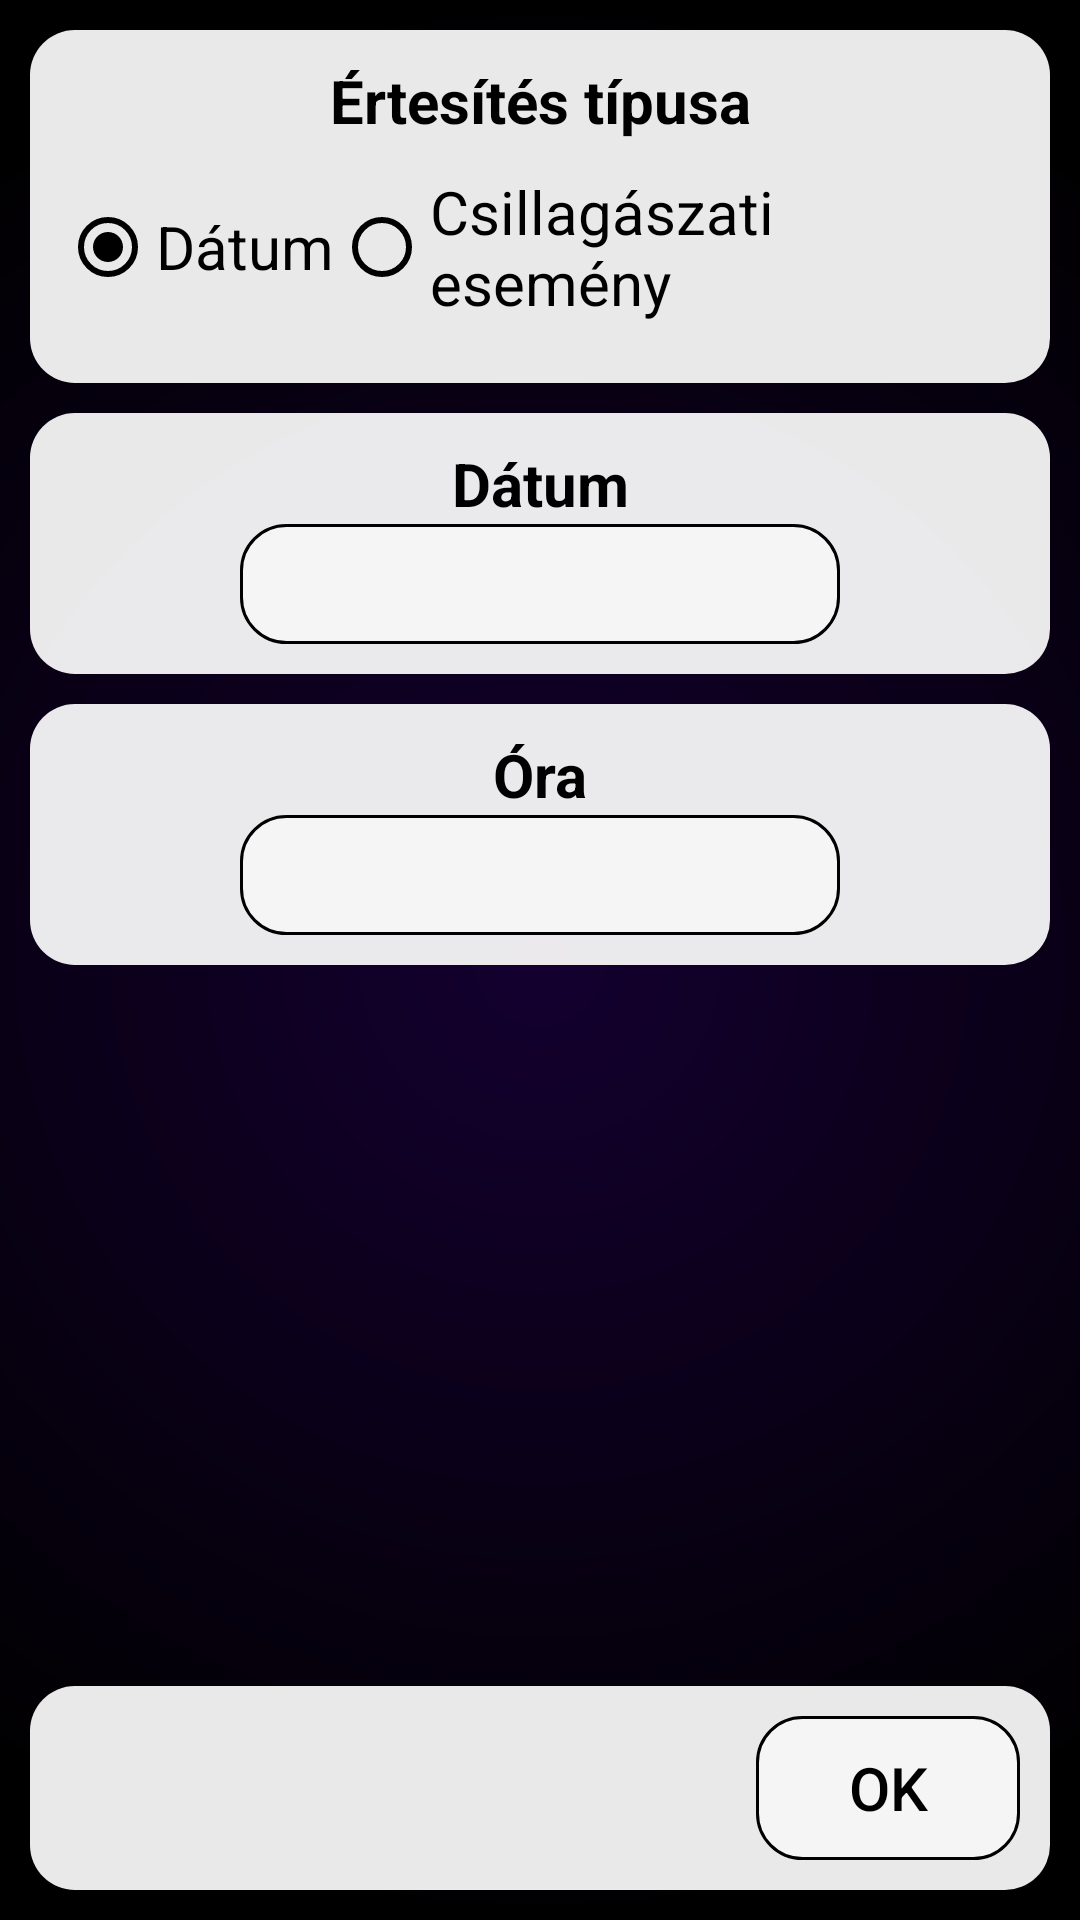

Android layout source for this screen:
<!-- AndroidManifest.xml: application theme Theme.AppCompat -->
<!-- res/layout/activity_set_timer.xml -->
<?xml version="1.0" encoding="utf-8"?>
<androidx.constraintlayout.widget.ConstraintLayout xmlns:android="http://schemas.android.com/apk/res/android"
    xmlns:app="http://schemas.android.com/apk/res-auto"
    xmlns:tools="http://schemas.android.com/tools"
    android:layout_width="match_parent"
    android:layout_height="match_parent"
    android:background="@drawable/gradien_background"
    android:backgroundTint="@color/purple_500"
    android:backgroundTintMode="multiply"
    android:orientation="vertical"
    tools:context=".timerapp.SetTimerActivity">

    <LinearLayout
        android:id="@+id/linearLayout11"
        android:layout_width="match_parent"
        android:layout_height="wrap_content"
        android:layout_marginStart="10dp"
        android:layout_marginTop="10dp"
        android:layout_marginEnd="10dp"
        android:background="@drawable/roundcorner"
        android:backgroundTint="@color/widget_white"
        android:orientation="vertical"
        android:padding="10dp"
        app:layout_constraintEnd_toEndOf="parent"
        app:layout_constraintStart_toStartOf="parent"
        app:layout_constraintTop_toTopOf="parent">

        <TextView
            android:id="@+id/textView29"
            android:layout_width="match_parent"
            android:layout_height="wrap_content"
            android:text="@string/timerApp_radioGroupLabel"
            android:textAlignment="center"
            android:textColor="@color/black"
            android:textSize="20sp"
            android:textStyle="bold" />

        <RadioGroup
            android:layout_width="match_parent"
            android:layout_height="wrap_content"
            android:checkedButton="@id/timerRadioButton0"
            android:gravity="center"
            android:orientation="horizontal"
            android:paddingTop="10dp"
            android:paddingBottom="10dp">

            <RadioButton
                android:id="@+id/timerRadioButton0"
                android:layout_width="wrap_content"
                android:layout_height="wrap_content"
                android:buttonTint="@color/black"
                android:text="@string/timerApp_dateRadioButton"
                android:textColor="@color/black"
                android:textSize="20sp" />

            <RadioButton
                android:id="@+id/timerRadioButton1"
                android:layout_width="wrap_content"
                android:layout_height="wrap_content"
                android:buttonTint="@color/black"
                android:text="@string/timerApp_astronomicalRadioButton"
                android:textColor="@color/black"
                android:textSize="20sp" />
        </RadioGroup>
    </LinearLayout>

    <androidx.core.widget.NestedScrollView
        android:layout_width="0dp"
        android:layout_height="0dp"
        android:layout_marginStart="10dp"
        android:layout_marginTop="10dp"
        android:layout_marginEnd="10dp"
        android:fillViewport="true"
        app:layout_constraintBottom_toTopOf="@+id/linearLayout12"
        app:layout_constraintEnd_toEndOf="parent"
        app:layout_constraintStart_toStartOf="parent"
        app:layout_constraintTop_toBottomOf="@+id/linearLayout11">

        <LinearLayout
            android:layout_width="match_parent"
            android:layout_height="wrap_content"
            android:orientation="vertical">

            <LinearLayout
                android:id="@+id/normalWindow0"
                android:layout_width="match_parent"
                android:layout_height="wrap_content"
                android:layout_marginBottom="10dp"
                android:background="@drawable/roundcorner"
                android:backgroundTint="@color/widget_white"
                android:gravity="center_horizontal"
                android:orientation="vertical"
                android:padding="10dp">

                <TextView
                    android:id="@+id/textView33"
                    android:layout_width="match_parent"
                    android:layout_height="wrap_content"
                    android:text="@string/timerApp_dateLabel"
                    android:textAlignment="center"
                    android:textColor="@color/black"
                    android:textSize="20sp"
                    android:textStyle="bold" />

                <TextView
                    android:id="@+id/setTimerDateTextView"
                    android:layout_width="200dp"
                    android:layout_height="40dp"
                    android:background="@drawable/roundcornerforbuttons"
                    android:gravity="center"
                    android:onClick="onSetTimerDateButtonClick"
                    android:textAlignment="center"
                    android:textColor="@color/black"
                    android:textSize="20sp" />
            </LinearLayout>

            <LinearLayout
                android:id="@+id/normalWindow1"
                android:layout_width="match_parent"
                android:layout_height="wrap_content"
                android:layout_marginBottom="10dp"
                android:background="@drawable/roundcorner"
                android:backgroundTint="@color/widget_white"
                android:gravity="center_horizontal"
                android:orientation="vertical"
                android:padding="10dp">

                <TextView
                    android:id="@+id/textView34"
                    android:layout_width="match_parent"
                    android:layout_height="wrap_content"
                    android:text="@string/timerApp_timeLabel"
                    android:textAlignment="center"
                    android:textColor="@color/black"
                    android:textSize="20sp"
                    android:textStyle="bold" />

                <TextView
                    android:id="@+id/setTimerTimeTextView"
                    android:layout_width="200dp"
                    android:layout_height="40dp"
                    android:background="@drawable/roundcornerforbuttons"
                    android:gravity="center"
                    android:onClick="onSetTimerTimeButtonClick"
                    android:textAlignment="center"
                    android:textColor="@color/black"
                    android:textSize="20sp" />
            </LinearLayout>

            <LinearLayout
                android:id="@+id/astronomicalWindow"
                android:layout_width="match_parent"
                android:layout_height="wrap_content"
                android:background="@drawable/roundcorner"
                android:backgroundTint="@color/widget_white"
                android:gravity="center_horizontal"
                android:orientation="vertical"
                android:padding="10dp"
                android:visibility="gone">

                <TextView
                    android:id="@+id/textView37"
                    android:layout_width="match_parent"
                    android:layout_height="wrap_content"
                    android:text="@string/timerApp_astronomicalSpinnerLabel"
                    android:textAlignment="center"
                    android:textColor="@color/black"
                    android:textSize="20sp"
                    android:textStyle="bold" />

                <Spinner
                    android:id="@+id/spinner"
                    android:layout_width="200dp"
                    android:layout_height="40dp"
                    android:background="@drawable/roundcornerforbuttons" />

            </LinearLayout>

        </LinearLayout>
    </androidx.core.widget.NestedScrollView>

    <LinearLayout
        android:id="@+id/linearLayout12"
        android:layout_width="match_parent"
        android:layout_height="wrap_content"
        android:layout_marginStart="10dp"
        android:layout_marginEnd="10dp"
        android:layout_marginBottom="10dp"
        android:background="@drawable/roundcorner"
        android:backgroundTint="@color/widget_white"
        android:gravity="end"
        android:orientation="vertical"
        android:padding="10dp"
        app:layout_constraintBottom_toBottomOf="parent"
        app:layout_constraintEnd_toEndOf="parent"
        app:layout_constraintStart_toStartOf="parent">

        <Button
            android:layout_width="wrap_content"
            android:layout_height="wrap_content"
            android:background="@drawable/roundcornerforbuttons"
            android:onClick="onSetTimerOKButtonClick"
            android:text="@string/timerApp_OK"
            android:textAlignment="center"
            android:textColor="@color/black"
            android:textSize="20sp" />
    </LinearLayout>

</androidx.constraintlayout.widget.ConstraintLayout>
<!-- resources referenced by this layout -->
<resources>
  <color name="black">#FF000000</color>
  <color name="purple_500">#FF6200EE</color>
  <color name="widget_white">#F2F6F6F6</color>
  <!-- drawable gradien_background (drawable) -->
  <?xml version="1.0" encoding="utf-8"?>
  <shape xmlns:android="http://schemas.android.com/apk/res/android" android:shape="rectangle" >
      <gradient
          android:type="radial"
          android:gradientRadius="90%p"
          android:startColor="#333333"
          android:endColor="#000000"
          />
      <corners
          android:radius="0dp"/>
  
  
  </shape>
  <!-- drawable roundcorner (drawable) -->
  <?xml version="1.0" encoding="utf-8"?>
  <shape xmlns:android="http://schemas.android.com/apk/res/android">
      <corners android:radius="15dp" />
      
      <gradient
          android:type="radial"
              android:gradientRadius="100%p"
          android:startColor="#FFFFFF"
          android:endColor="#888888" />
  </shape>
  <!-- drawable roundcornerforbuttons (drawable) -->
  <?xml version="1.0" encoding="utf-8"?>
  <shape xmlns:android="http://schemas.android.com/apk/res/android">
      <corners android:radius="15dp" />
      <solid android:color="@color/widget_white" />
      <stroke android:width="1dp"
          android:color="@color/black"/>
  </shape>
  <string name="timerApp_OK">OK</string>
  <string name="timerApp_astronomicalRadioButton">Csillagászati esemény</string>
  <string name="timerApp_astronomicalSpinnerLabel">Fontosabb csillagászati események\n ma</string>
  <string name="timerApp_dateLabel">Dátum</string>
  <string name="timerApp_dateRadioButton">Dátum</string>
  <string name="timerApp_radioGroupLabel">Értesítés típusa</string>
  <string name="timerApp_timeLabel">Óra</string>
</resources>
